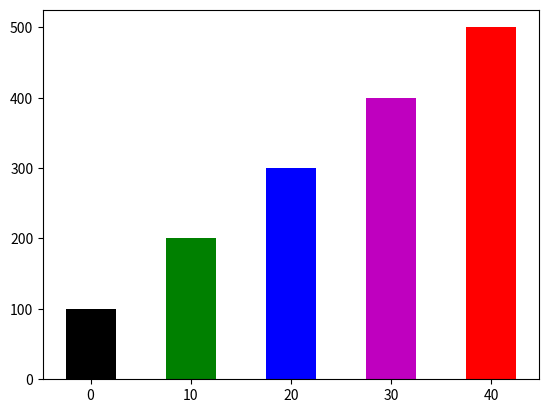

Write the Python code that produced this figure.
# The program show a simple pillar chart
import matplotlib.pyplot as plt

def main():
    # Create a list with coordinates X of left edge every pillar
    left_edges = [0, 10, 20, 30, 40]

    # Create a list with heights every pillar
    heights = [100, 200, 300, 400, 500]

    # Create a variable for a length pillar
    bar_width = 5

    # Build a pillar chart
    plt.bar(left_edges, heights, bar_width, color=('k', 'g', 'b', 'm', 'r'))

    # Show a pillar chart
    plt.show()


main()
